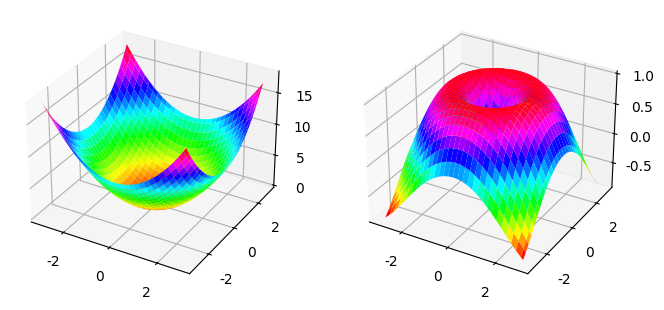

The matplotlib source for this figure:
# plot_surface 集合

import sys
import matplotlib.pyplot as plt
import numpy as np
import math

font_filename = "C:/_git/vcs/_1.data/______test_files1/_font/msch.ttf"
# 設定中文字型及負號正確顯示
# 設定中文字型檔
plt.rcParams["font.sans-serif"] = "Microsoft JhengHei"  # 將字體換成 Microsoft JhengHei
# 設定負號
plt.rcParams["axes.unicode_minus"] = False  # 讓負號可正常顯示

print("------------------------------------------------------------")  # 60個
'''
#          編號                          圖像大小[英吋]       解析度    背景色                      邊框顏色                      邊框有無
plt.figure(
    num="plot_surface 集合 1 函數曲線",
    figsize=(20, 15),
    dpi=84,
    facecolor="whitesmoke",
    edgecolor="r",
    linewidth=1,
    frameon=True,
)

# 第一張圖
plt.subplot(231)


# 第二張圖
plt.subplot(232)


# 第三張圖
plt.subplot(233)


# 第四張圖
plt.subplot(234)


# 第五張圖
plt.subplot(235)


# 第六張圖
plt.subplot(236)





plt.show()
'''
print("------------------------------------------------------------")  # 60個


import matplotlib.pyplot as plt
import numpy as np

def f1(x, y):                                # 左邊曲面函數
    return (np.power(x,2) + np.power(y, 2))
def f2(x, y):                                # 右邊曲面函數
    r = np.sqrt(np.power(x,2) + np.power(y, 2))
    return (np.sin(r))

X = np.arange(-3, 3, 0.1)                   # 曲面 X 區間
Y = np.arange(-3, 3, 0.1)                   # 曲面 Y 區間
X, Y = np.meshgrid(X, Y)                    # 建立 XY 座標
# 建立子圖
fig,ax = plt.subplots(1,2,figsize=(8,4),subplot_kw={'projection':'3d'})
# 左邊子圖乎叫 f1
ax[0].plot_surface(X, Y, f1(X,Y), cmap='hsv')   # 繪製 3D 圖
# 左邊子圖乎叫 f2
ax[1].plot_surface(X, Y, f2(X,Y), cmap='hsv')   # 繪製 3D 圖
plt.show()


print("------------------------------------------------------------")  # 60個


print("------------------------------------------------------------")  # 60個




print("------------------------------------------------------------")  # 60個

print("------------------------------------------------------------")  # 60個
print("作業完成")
print("------------------------------------------------------------")  # 60個

